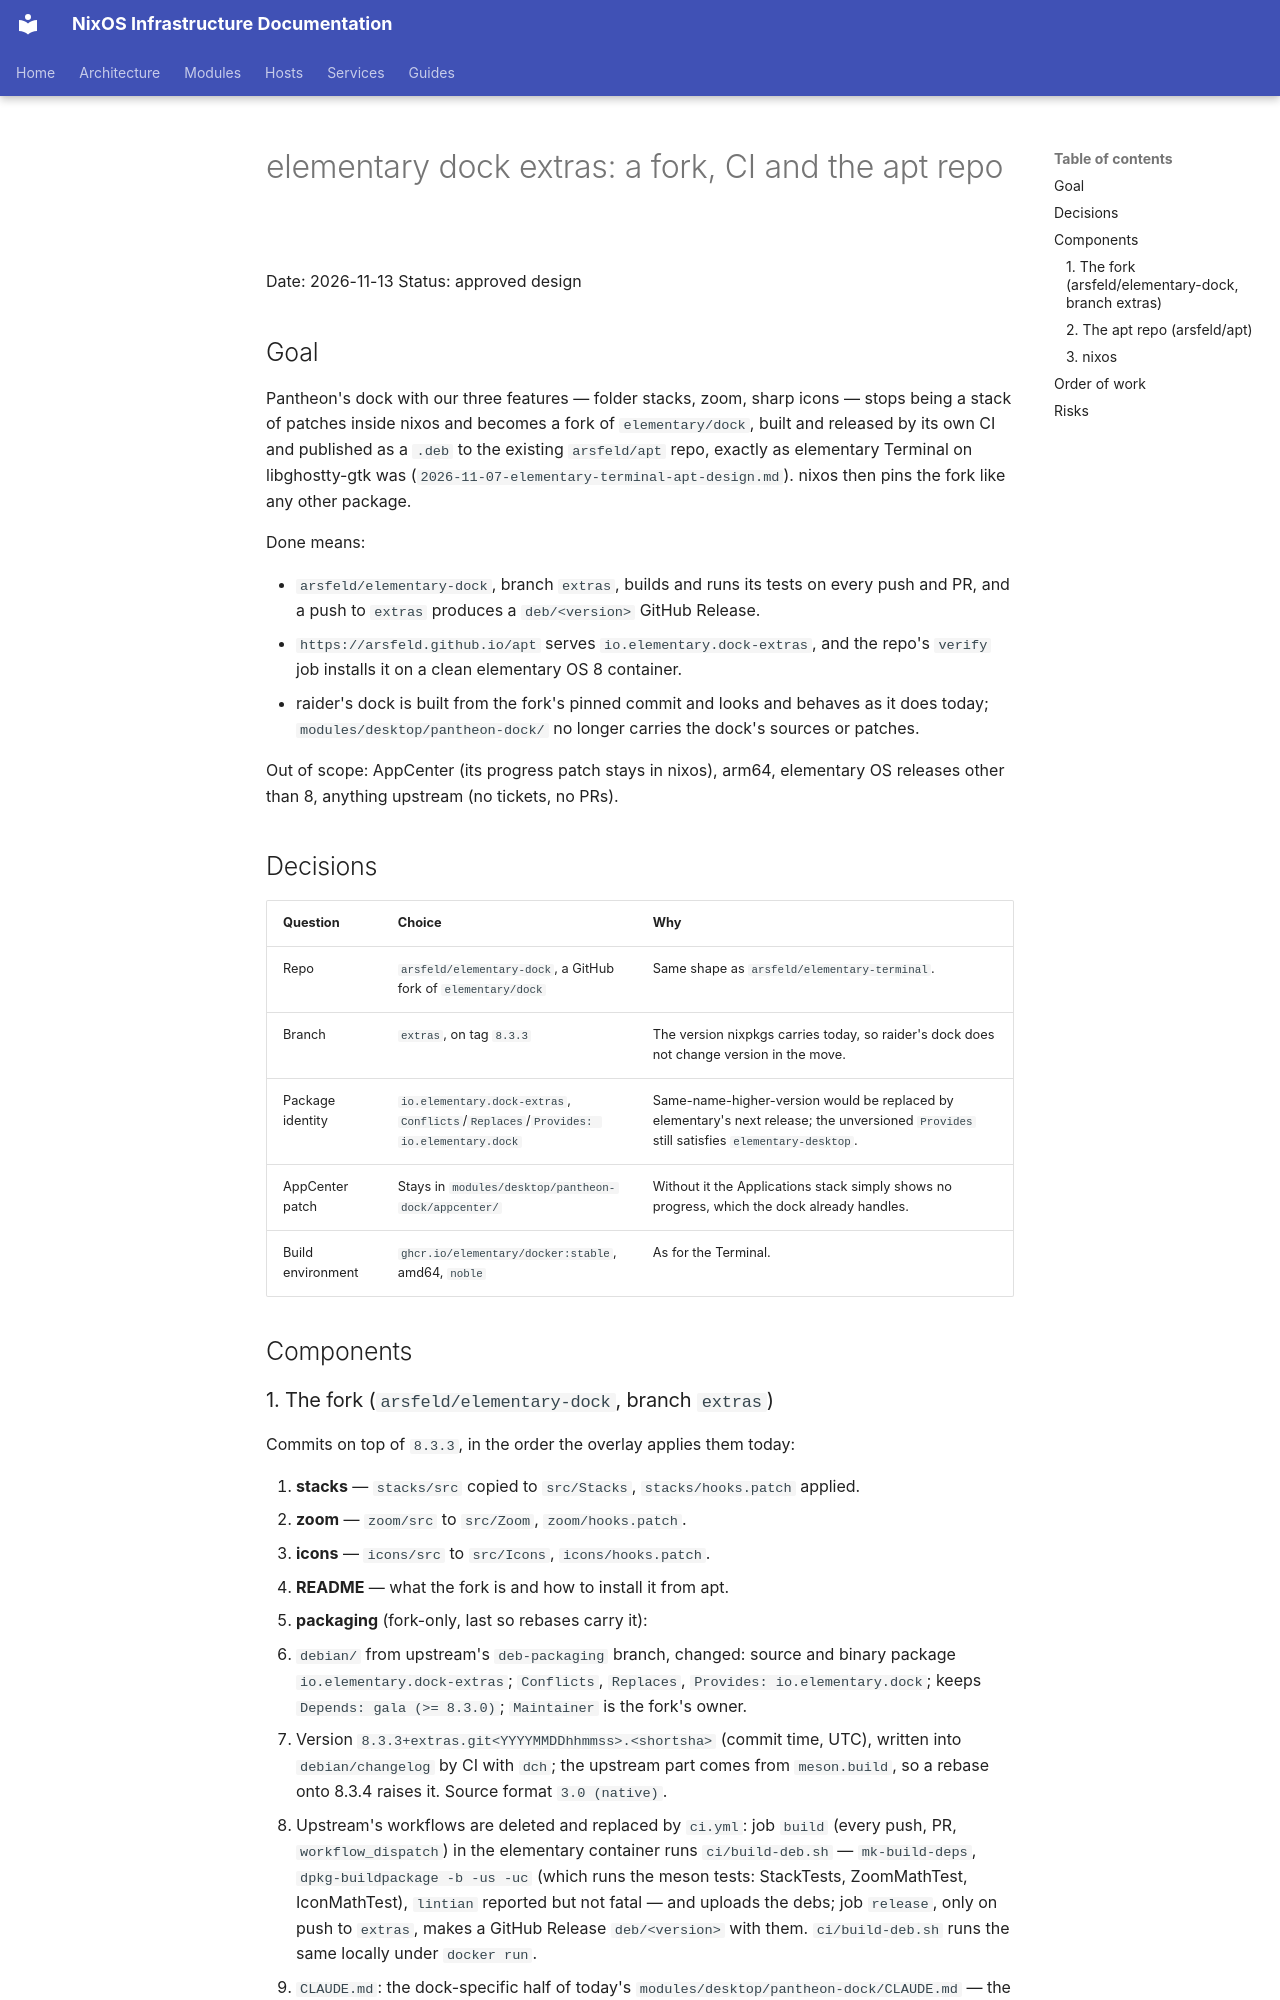

repository: arsfeld/nixos · page: superpowers/specs/2026-11-13-elementary-dock-extras-design/index.html · generator: mkdocs

# elementary dock extras: a fork, CI and the apt repo

Date: 2026-11-13
Status: approved design

## Goal

Pantheon's dock with our three features — folder stacks, zoom, sharp icons —
stops being a stack of patches inside nixos and becomes a fork of
`elementary/dock`, built and released by its own CI and published as a `.deb`
to the existing `arsfeld/apt` repo, exactly as elementary Terminal on
libghostty-gtk was (`2026-11-07-elementary-terminal-apt-design.md`). nixos then
pins the fork like any other package.

Done means:

- `arsfeld/elementary-dock`, branch `extras`, builds and runs its tests on
  every push and PR, and a push to `extras` produces a `deb/<version>` GitHub
  Release.
- `https://arsfeld.github.io/apt` serves `io.elementary.dock-extras`, and the
  repo's `verify` job installs it on a clean elementary OS 8 container.
- raider's dock is built from the fork's pinned commit and looks and behaves
  as it does today; `modules/desktop/pantheon-dock/` no longer carries the dock's
  sources or patches.

Out of scope: AppCenter (its progress patch stays in nixos), arm64, elementary
OS releases other than 8, anything upstream (no tickets, no PRs).

## Decisions

| Question | Choice | Why |
|---|---|---|
| Repo | `arsfeld/elementary-dock`, a GitHub fork of `elementary/dock` | Same shape as `arsfeld/elementary-terminal`. |
| Branch | `extras`, on tag `8.3.3` | The version nixpkgs carries today, so raider's dock does not change version in the move. |
| Package identity | `io.elementary.dock-extras`, `Conflicts`/`Replaces`/`Provides: io.elementary.dock` | Same-name-higher-version would be replaced by elementary's next release; the unversioned `Provides` still satisfies `elementary-desktop`. |
| AppCenter patch | Stays in `modules/desktop/pantheon-dock/appcenter/` | Without it the Applications stack simply shows no progress, which the dock already handles. |
| Build environment | `ghcr.io/elementary/docker:stable`, amd64, `noble` | As for the Terminal. |

## Components
